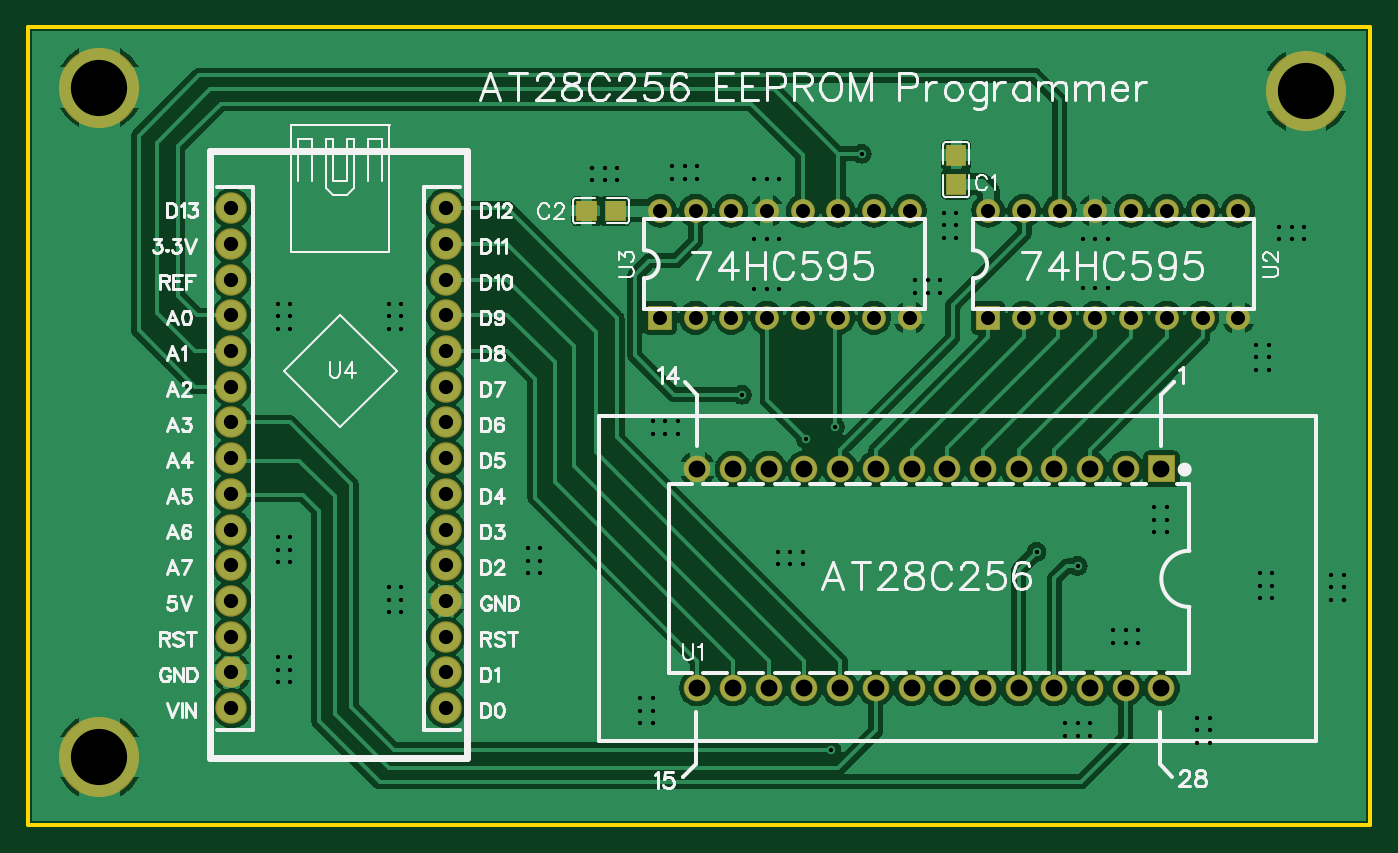
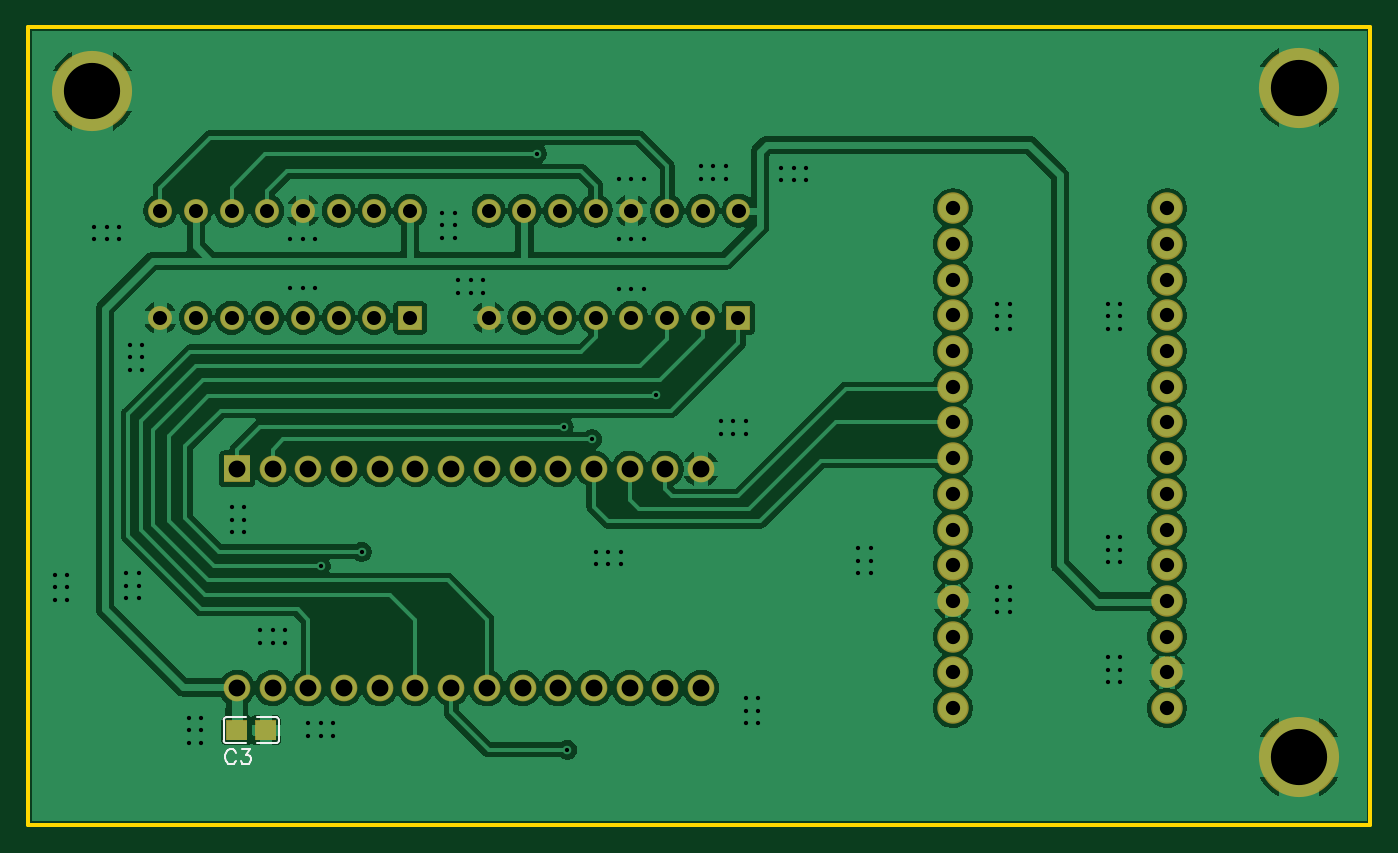
Circuit board: 10 layer files. Board 95.5 x 56.8 mm.
- outline: Gerber_BoardOutline.GKO (399 bytes)
- bottom_copper: Gerber_BottomLayer.GBL (108632 bytes)
- paste: Gerber_BottomPasteMaskLayer.GBP (789 bytes)
- bottom_silk: Gerber_BottomSilkLayer.GBO (1474 bytes)
- bottom_mask: Gerber_BottomSolderMaskLayer.GBS (3050 bytes)
- drill: Gerber_Drill_PTH.DRL (3914 bytes)
- top_copper: Gerber_TopLayer.GTL (111828 bytes)
- paste: Gerber_TopPasteMaskLayer.GTP (1344 bytes)
- top_silk: Gerber_TopSilkLayer.GTO (41721 bytes)
- top_mask: Gerber_TopSolderMaskLayer.GTS (3253 bytes)

=== outline: Gerber_BoardOutline.GKO ===
G04 Layer: BoardOutline*
G04 Gerber Generator version 0.2*
G04 Scale: 100 percent, Rotated: No, Reflected: No *
G04 Dimensions in millimeters *
G04 leading zeros omitted , absolute positions ,4 integer and 5 decimal *
%FSLAX45Y45*%
%MOMM*%

%ADD10C,0.2540*%
D10*
X9648951Y15494D02*
G01*
X9648951Y-88900D01*
X100076Y-88900D01*
X100076Y5588000D01*
X9648951Y5588000D01*
X9648951Y15494D01*

%LPD*%
M02*

=== bottom_copper: Gerber_BottomLayer.GBL (108632 bytes, source omitted) ===
=== paste: Gerber_BottomPasteMaskLayer.GBP ===
G04 Layer: BottomPasteMaskLayer*
G04 Gerber Generator version 0.2*
G04 Scale: 100 percent, Rotated: No, Reflected: No *
G04 Dimensions in millimeters *
G04 leading zeros omitted , absolute positions ,4 integer and 5 decimal *
%FSLAX45Y45*%
%MOMM*%

%ADD10C,0.0001*%

%LPD*%
G36*
X7900466Y651205D02*
G01*
X7895488Y646176D01*
X7895488Y518210D01*
X7900466Y513181D01*
X8015478Y513181D01*
X8020456Y518210D01*
X8020964Y559206D01*
X7975955Y559206D01*
X7975955Y604215D01*
X8019999Y604215D01*
X8020456Y646176D01*
X8015478Y651205D01*
G37*
G36*
X8115452Y651205D02*
G01*
X8110474Y646176D01*
X8110474Y604215D01*
X8154974Y604215D01*
X8154974Y559206D01*
X8110981Y559206D01*
X8110474Y518210D01*
X8115452Y513181D01*
X8230463Y513181D01*
X8235492Y518210D01*
X8235492Y646176D01*
X8230463Y651205D01*
G37*
M02*

=== bottom_silk: Gerber_BottomSilkLayer.GBO ===
G04 Layer: BottomSilkLayer*
G04 Gerber Generator version 0.2*
G04 Scale: 100 percent, Rotated: No, Reflected: No *
G04 Dimensions in millimeters *
G04 leading zeros omitted , absolute positions ,4 integer and 5 decimal *
%FSLAX45Y45*%
%MOMM*%

%ADD23C,0.1524*%

%LPD*%
D23*
X8169904Y424942D02*
G01*
X8175238Y435355D01*
X8185652Y445770D01*
X8195812Y450850D01*
X8216640Y450850D01*
X8227054Y445770D01*
X8237468Y435355D01*
X8242802Y424942D01*
X8247882Y409194D01*
X8247882Y383286D01*
X8242802Y367792D01*
X8237468Y357378D01*
X8227054Y346963D01*
X8216640Y341884D01*
X8195812Y341884D01*
X8185652Y346963D01*
X8175238Y357378D01*
X8169904Y367792D01*
X8125200Y450850D02*
G01*
X8068050Y450850D01*
X8099292Y409194D01*
X8083798Y409194D01*
X8073384Y404113D01*
X8068050Y399034D01*
X8062970Y383286D01*
X8062970Y372871D01*
X8068050Y357378D01*
X8078464Y346963D01*
X8094212Y341884D01*
X8109706Y341884D01*
X8125200Y346963D01*
X8130534Y352044D01*
X8135614Y362457D01*
X8244095Y493839D02*
G01*
X8103095Y493839D01*
X8103095Y674560D02*
G01*
X8244095Y674560D01*
X8259335Y659320D02*
G01*
X8259335Y509079D01*
X7881856Y493839D02*
G01*
X8022856Y493839D01*
X8022856Y674560D02*
G01*
X7881856Y674560D01*
X7866616Y659320D02*
G01*
X7866616Y509079D01*
G75*
G01*
X7866616Y509080D02*
G03*
X7881856Y493840I15240J0D01*
G75*
G01*
X8244096Y674560D02*
G02*
X8259336Y659320I0J-15240D01*
G75*
G01*
X8259336Y509080D02*
G02*
X8244096Y493840I-15240J0D01*
G75*
G01*
X7881856Y674560D02*
G03*
X7866616Y659320I0J-15240D01*
M02*

=== bottom_mask: Gerber_BottomSolderMaskLayer.GBS ===
G04 Layer: BottomSolderMaskLayer*
G04 Gerber Generator version 0.2*
G04 Scale: 100 percent, Rotated: No, Reflected: No *
G04 Dimensions in millimeters *
G04 leading zeros omitted , absolute positions ,4 integer and 5 decimal *
%FSLAX45Y45*%
%MOMM*%

%ADD28C,1.9016*%
%ADD30C,1.7016*%
%ADD31R,1.7016X1.7016*%
%ADD32C,2.2352*%
%ADD33C,5.7032*%

%LPD*%
G36*
X8090408Y511555D02*
G01*
X8090408Y656844D01*
X8241537Y656844D01*
X8241537Y511555D01*
G37*
G36*
X7884414Y511555D02*
G01*
X7884414Y656844D01*
X8035544Y656844D01*
X8035544Y511555D01*
G37*
D28*
G01*
X8164576Y883691D03*
G01*
X7910576Y883691D03*
G01*
X7656576Y883691D03*
G01*
X7402576Y883691D03*
G01*
X7148576Y883691D03*
G01*
X6894576Y883691D03*
G01*
X6640576Y883691D03*
G01*
X6386576Y883691D03*
G01*
X6132576Y883691D03*
G01*
X5878576Y883691D03*
G01*
X5624576Y883691D03*
G01*
X5370576Y883691D03*
G01*
X5116576Y883691D03*
G01*
X4862576Y883691D03*
G01*
X4862576Y2443708D03*
G01*
X5116576Y2443708D03*
G01*
X5370576Y2443708D03*
G01*
X5624576Y2443708D03*
G01*
X5878576Y2443708D03*
G01*
X6132576Y2443708D03*
G01*
X6386576Y2443708D03*
G01*
X6894576Y2443708D03*
G01*
X7148576Y2443708D03*
G01*
X7402576Y2443708D03*
G01*
X7656576Y2443708D03*
G01*
X7910576Y2443708D03*
G01*
X6640576Y2443708D03*
G36*
X8069580Y2348737D02*
G01*
X8069580Y2538729D01*
X8259571Y2538729D01*
X8259571Y2348737D01*
G37*
D30*
G01*
X6932676Y4279900D03*
G01*
X7186676Y4279900D03*
G01*
X7440676Y4279900D03*
G01*
X7694676Y4279900D03*
G01*
X7948676Y4279900D03*
G01*
X8202676Y4279900D03*
G01*
X8456676Y4279900D03*
G01*
X8710676Y4279900D03*
G01*
X8710676Y3517900D03*
G01*
X8456676Y3517900D03*
G01*
X8202676Y3517900D03*
G01*
X7948676Y3517900D03*
G01*
X7694676Y3517900D03*
G01*
X7440676Y3517900D03*
G01*
X7186676Y3517900D03*
D31*
G01*
X6932676Y3517900D03*
D30*
G01*
X4595876Y4279900D03*
G01*
X4849876Y4279900D03*
G01*
X5103876Y4279900D03*
G01*
X5357876Y4279900D03*
G01*
X5611876Y4279900D03*
G01*
X5865876Y4279900D03*
G01*
X6119876Y4279900D03*
G01*
X6373876Y4279900D03*
G01*
X6373876Y3517900D03*
G01*
X6119876Y3517900D03*
G01*
X5865876Y3517900D03*
G01*
X5611876Y3517900D03*
G01*
X5357876Y3517900D03*
G01*
X5103876Y3517900D03*
G01*
X4849876Y3517900D03*
D31*
G01*
X4595876Y3517900D03*
D32*
G01*
X3071876Y741527D03*
G01*
X3071876Y995527D03*
G01*
X3071876Y1249527D03*
G01*
X3071876Y1503527D03*
G01*
X3071876Y1757527D03*
G01*
X3071876Y2011527D03*
G01*
X3071876Y2265527D03*
G01*
X3071876Y2519527D03*
G01*
X3071876Y2773527D03*
G01*
X3071876Y3027527D03*
G01*
X3071876Y3281527D03*
G01*
X3071876Y3535527D03*
G01*
X3071876Y3789527D03*
G01*
X3071876Y4043527D03*
G01*
X3071876Y4297527D03*
G01*
X1547876Y4297527D03*
G01*
X1547876Y4043527D03*
G01*
X1547876Y3789527D03*
G01*
X1547876Y3535527D03*
G01*
X1547876Y3281527D03*
G01*
X1547876Y3027527D03*
G01*
X1547876Y2773527D03*
G01*
X1547876Y2519527D03*
G01*
X1547876Y2265527D03*
G01*
X1547876Y2011527D03*
G01*
X1547876Y1757527D03*
G01*
X1547876Y1503527D03*
G01*
X1547876Y1249527D03*
G01*
X1547876Y995527D03*
G01*
X1547876Y741527D03*
D33*
G01*
X608076Y393700D03*
G01*
X608076Y5156200D03*
G01*
X9193276Y5130800D03*
M02*

=== drill: Gerber_Drill_PTH.DRL ===
M48
METRIC,LZ,000.000
;FILE_FORMAT=3:3
;TYPE=PLATED
;Layer: Drill PTH
;Gerber Generator version 0.2
;Holesize 1 = 0.305 mm
T01C0.305
;Holesize 2 = 1.000 mm
T02C1.000
;Holesize 3 = 1.016 mm
T03C1.016
;Holesize 4 = 1.200 mm
T04C1.200
;Holesize 5 = 4.000 mm
T05C4.000
%
G05
G90
T01
X060310Y046863
X058405Y027432
X056373Y026543
X072756Y018542
X051801Y029718
X075677Y017526
X058151Y004445
X037450Y018796
X037450Y017907
X037450Y017018
X036561Y018796
X036561Y017907
X036561Y017018
X089266Y033274
X089266Y032385
X089266Y031496
X088377Y031496
X088377Y032385
X088377Y033274
X067041Y042672
X067041Y041783
X067041Y040894
X066152Y040894
X066152Y041783
X066152Y042672
X065898Y036957
X065009Y036957
X064120Y036957
X064120Y037846
X065009Y037846
X065898Y037846
X048626Y045085
X047737Y045085
X046848Y045085
X046848Y045974
X047737Y045974
X048626Y045974
X042911Y044958
X042022Y044958
X041133Y044958
X041133Y045847
X042022Y045847
X042911Y045847
X085075Y006731
X085075Y005842
X085075Y004953
X084186Y004953
X084186Y005842
X084186Y006731
X027544Y016002
X027544Y015113
X027544Y014224
X026655Y014224
X026655Y015113
X026655Y016002
X019670Y011049
X019670Y010160
X019670Y009271
X018781Y009271
X018781Y010160
X018781Y011049
X047229Y026924
X046340Y026924
X045451Y026924
X045451Y027813
X046340Y027813
X047229Y027813
X091806Y040767
X090917Y040767
X090028Y040767
X090028Y041656
X090917Y041656
X091806Y041656
X076058Y040767
X076947Y040767
X077836Y040767
X082027Y019939
X081138Y019939
X081138Y020828
X081138Y021717
X082027Y021717
X082027Y020828
X018781Y019558
X019670Y019558
X019670Y018669
X019670Y017780
X018781Y017780
X018781Y018669
X019670Y034417
X018781Y034417
X018781Y035306
X018781Y036195
X019670Y036195
X019670Y035306
X027544Y034417
X026655Y034417
X026655Y035306
X026655Y036195
X027544Y036195
X027544Y035306
X044562Y008128
X045451Y008128
X045451Y007239
X045451Y006350
X044562Y006350
X044562Y007239
X052690Y040767
X053579Y040767
X054468Y040767
X052690Y045085
X053579Y045085
X054468Y045085
X079995Y012065
X079106Y012065
X078217Y012065
X078217Y012954
X079106Y012954
X079995Y012954
X076058Y037338
X076947Y037338
X077836Y037338
X052690Y037211
X053579Y037211
X054468Y037211
X056119Y017653
X055230Y017653
X054341Y017653
X054341Y018542
X055230Y018542
X056119Y018542
X076566Y005461
X075677Y005461
X074788Y005461
X074788Y006350
X075677Y006350
X076566Y006350
X088631Y017018
X088631Y016129
X088631Y015240
X089520Y015240
X089520Y016129
X089520Y017018
X093711Y016891
X093711Y016002
X093711Y015113
X094600Y015113
X094600Y016002
X094600Y016891
T02
X069326Y042799
X071866Y042799
X074406Y042799
X076946Y042799
X079486Y042799
X082026Y042799
X084566Y042799
X087106Y042799
X087106Y035179
X084566Y035179
X082026Y035179
X079486Y035179
X076946Y035179
X074406Y035179
X071866Y035179
X069327Y035179
X045958Y042799
X048498Y042799
X051038Y042799
X053578Y042799
X056118Y042799
X058658Y042799
X061198Y042799
X063738Y042799
X063738Y035179
X061198Y035179
X058658Y035179
X056118Y035179
X053578Y035179
X051038Y035179
X048498Y035179
X045959Y035179
T03
X030719Y007415
X030719Y009955
X030719Y012495
X030719Y015035
X030719Y017575
X030719Y020115
X030719Y022655
X030719Y025195
X030719Y027735
X030719Y030275
X030719Y032815
X030719Y035355
X030719Y037895
X030719Y040435
X030719Y042975
X015479Y042975
X015479Y040435
X015479Y037895
X015479Y035355
X015479Y032815
X015479Y030275
X015479Y027735
X015479Y025195
X015479Y022655
X015479Y020115
X015479Y017575
X015479Y015035
X015479Y012495
X015479Y009955
X015479Y007415
T04
X081646Y008837
X079106Y008837
X076566Y008837
X074026Y008837
X071486Y008837
X068946Y008837
X066406Y008837
X063866Y008837
X061326Y008837
X058786Y008837
X056246Y008837
X053706Y008837
X051166Y008837
X048626Y008837
X048626Y024437
X051166Y024437
X053706Y024437
X056246Y024437
X058786Y024437
X061326Y024437
X063866Y024437
X068946Y024437
X071486Y024437
X074026Y024437
X076566Y024437
X079106Y024437
X066406Y024437
X081646Y024437
T05
X006081Y003937
X006081Y051562
X091933Y051308
M30

=== top_copper: Gerber_TopLayer.GTL (111828 bytes, source omitted) ===
=== paste: Gerber_TopPasteMaskLayer.GTP ===
G04 Layer: TopPasteMaskLayer*
G04 Gerber Generator version 0.2*
G04 Scale: 100 percent, Rotated: No, Reflected: No *
G04 Dimensions in millimeters *
G04 leading zeros omitted , absolute positions ,4 integer and 5 decimal *
%FSLAX45Y45*%
%MOMM*%

%ADD10C,0.0001*%

%LPD*%
G36*
X6642100Y4739487D02*
G01*
X6637070Y4734509D01*
X6637070Y4619498D01*
X6642100Y4614519D01*
X6684060Y4614976D01*
X6684060Y4659020D01*
X6729069Y4659020D01*
X6729069Y4614011D01*
X6770065Y4614519D01*
X6775094Y4619498D01*
X6775094Y4734509D01*
X6770065Y4739487D01*
G37*
G36*
X6642100Y4524502D02*
G01*
X6637070Y4519523D01*
X6637070Y4404512D01*
X6642100Y4399483D01*
X6770065Y4399483D01*
X6775094Y4404512D01*
X6775094Y4519523D01*
X6770065Y4524502D01*
X6729069Y4523994D01*
X6729069Y4480001D01*
X6684060Y4480001D01*
X6684060Y4524502D01*
G37*
G36*
X4014266Y4350918D02*
G01*
X4009288Y4345889D01*
X4009288Y4217924D01*
X4014266Y4212894D01*
X4129278Y4212894D01*
X4134256Y4217924D01*
X4133799Y4259884D01*
X4089755Y4259884D01*
X4089755Y4304893D01*
X4134764Y4304893D01*
X4134256Y4345889D01*
X4129278Y4350918D01*
G37*
G36*
X4229252Y4350918D02*
G01*
X4224274Y4345889D01*
X4224782Y4304893D01*
X4268774Y4304893D01*
X4268774Y4259884D01*
X4224274Y4259884D01*
X4224274Y4217924D01*
X4229252Y4212894D01*
X4344263Y4212894D01*
X4349292Y4217924D01*
X4349292Y4345889D01*
X4344263Y4350918D01*
G37*
M02*

=== top_silk: Gerber_TopSilkLayer.GTO (41721 bytes, source omitted) ===
=== top_mask: Gerber_TopSolderMaskLayer.GTS ===
G04 Layer: TopSolderMaskLayer*
G04 Gerber Generator version 0.2*
G04 Scale: 100 percent, Rotated: No, Reflected: No *
G04 Dimensions in millimeters *
G04 leading zeros omitted , absolute positions ,4 integer and 5 decimal *
%FSLAX45Y45*%
%MOMM*%

%ADD28C,1.9016*%
%ADD30C,1.7016*%
%ADD31R,1.7016X1.7016*%
%ADD32C,2.2352*%
%ADD33C,5.7032*%

%LPD*%
G36*
X6631432Y4393437D02*
G01*
X6631432Y4544568D01*
X6776719Y4544568D01*
X6776719Y4393437D01*
G37*
G36*
X6631432Y4599431D02*
G01*
X6631432Y4750562D01*
X6776719Y4750562D01*
X6776719Y4599431D01*
G37*
G36*
X4204207Y4207255D02*
G01*
X4204207Y4352544D01*
X4355337Y4352544D01*
X4355337Y4207255D01*
G37*
G36*
X3998214Y4207255D02*
G01*
X3998214Y4352544D01*
X4149344Y4352544D01*
X4149344Y4207255D01*
G37*
D28*
G01*
X8164576Y883691D03*
G01*
X7910576Y883691D03*
G01*
X7656576Y883691D03*
G01*
X7402576Y883691D03*
G01*
X7148576Y883691D03*
G01*
X6894576Y883691D03*
G01*
X6640576Y883691D03*
G01*
X6386576Y883691D03*
G01*
X6132576Y883691D03*
G01*
X5878576Y883691D03*
G01*
X5624576Y883691D03*
G01*
X5370576Y883691D03*
G01*
X5116576Y883691D03*
G01*
X4862576Y883691D03*
G01*
X4862576Y2443708D03*
G01*
X5116576Y2443708D03*
G01*
X5370576Y2443708D03*
G01*
X5624576Y2443708D03*
G01*
X5878576Y2443708D03*
G01*
X6132576Y2443708D03*
G01*
X6386576Y2443708D03*
G01*
X6894576Y2443708D03*
G01*
X7148576Y2443708D03*
G01*
X7402576Y2443708D03*
G01*
X7656576Y2443708D03*
G01*
X7910576Y2443708D03*
G01*
X6640576Y2443708D03*
G36*
X8069580Y2348737D02*
G01*
X8069580Y2538729D01*
X8259571Y2538729D01*
X8259571Y2348737D01*
G37*
D30*
G01*
X6932676Y4279900D03*
G01*
X7186676Y4279900D03*
G01*
X7440676Y4279900D03*
G01*
X7694676Y4279900D03*
G01*
X7948676Y4279900D03*
G01*
X8202676Y4279900D03*
G01*
X8456676Y4279900D03*
G01*
X8710676Y4279900D03*
G01*
X8710676Y3517900D03*
G01*
X8456676Y3517900D03*
G01*
X8202676Y3517900D03*
G01*
X7948676Y3517900D03*
G01*
X7694676Y3517900D03*
G01*
X7440676Y3517900D03*
G01*
X7186676Y3517900D03*
D31*
G01*
X6932676Y3517900D03*
D30*
G01*
X4595876Y4279900D03*
G01*
X4849876Y4279900D03*
G01*
X5103876Y4279900D03*
G01*
X5357876Y4279900D03*
G01*
X5611876Y4279900D03*
G01*
X5865876Y4279900D03*
G01*
X6119876Y4279900D03*
G01*
X6373876Y4279900D03*
G01*
X6373876Y3517900D03*
G01*
X6119876Y3517900D03*
G01*
X5865876Y3517900D03*
G01*
X5611876Y3517900D03*
G01*
X5357876Y3517900D03*
G01*
X5103876Y3517900D03*
G01*
X4849876Y3517900D03*
D31*
G01*
X4595876Y3517900D03*
D32*
G01*
X3071876Y741527D03*
G01*
X3071876Y995527D03*
G01*
X3071876Y1249527D03*
G01*
X3071876Y1503527D03*
G01*
X3071876Y1757527D03*
G01*
X3071876Y2011527D03*
G01*
X3071876Y2265527D03*
G01*
X3071876Y2519527D03*
G01*
X3071876Y2773527D03*
G01*
X3071876Y3027527D03*
G01*
X3071876Y3281527D03*
G01*
X3071876Y3535527D03*
G01*
X3071876Y3789527D03*
G01*
X3071876Y4043527D03*
G01*
X3071876Y4297527D03*
G01*
X1547876Y4297527D03*
G01*
X1547876Y4043527D03*
G01*
X1547876Y3789527D03*
G01*
X1547876Y3535527D03*
G01*
X1547876Y3281527D03*
G01*
X1547876Y3027527D03*
G01*
X1547876Y2773527D03*
G01*
X1547876Y2519527D03*
G01*
X1547876Y2265527D03*
G01*
X1547876Y2011527D03*
G01*
X1547876Y1757527D03*
G01*
X1547876Y1503527D03*
G01*
X1547876Y1249527D03*
G01*
X1547876Y995527D03*
G01*
X1547876Y741527D03*
D33*
G01*
X608076Y393700D03*
G01*
X608076Y5156200D03*
G01*
X9193276Y5130800D03*
M02*

